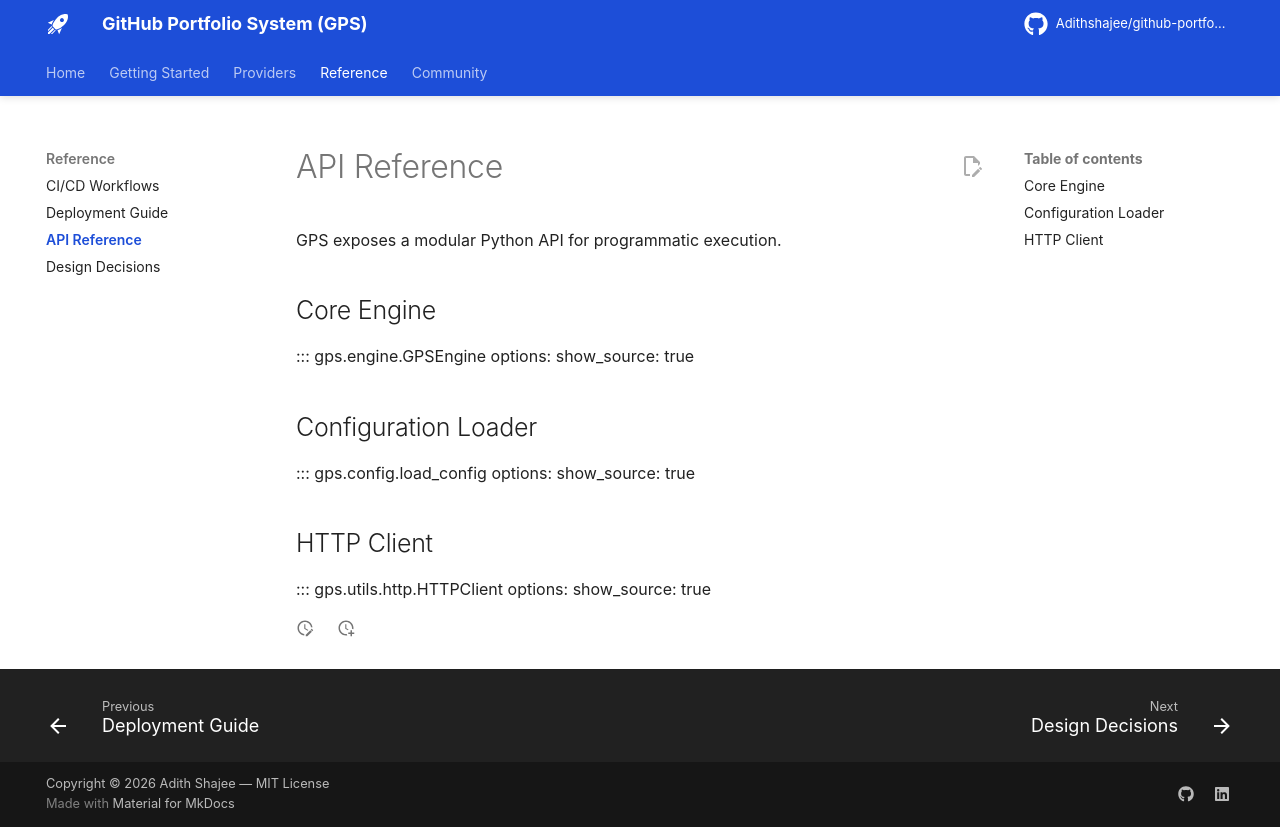

repository: Adithshajee/github-portfolio-system · page: api-reference/index.html · generator: mkdocs

# API Reference

GPS exposes a modular Python API for programmatic execution.

## Core Engine

::: gps.engine.GPSEngine
    options:
      show_source: true

## Configuration Loader

::: gps.config.load_config
    options:
      show_source: true

## HTTP Client

::: gps.utils.http.HTTPClient
    options:
      show_source: true
